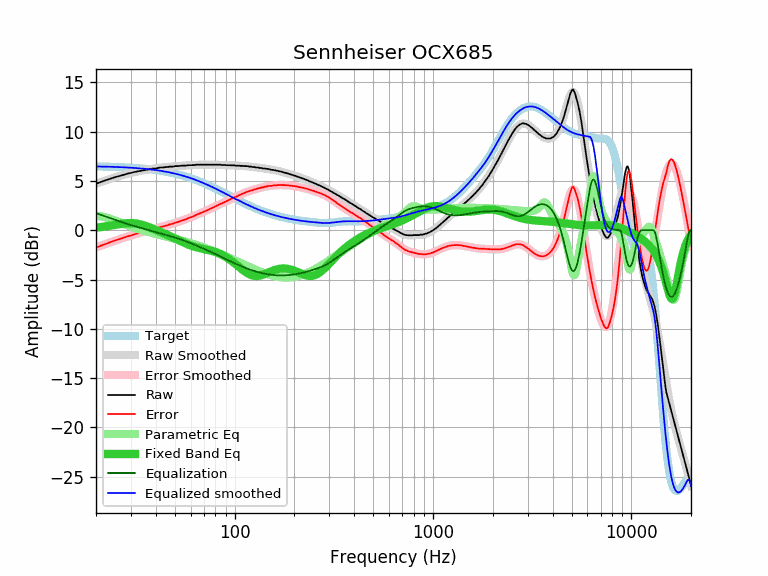

The file beside this chart, header and first rows:
equalization, equalized_raw, equalized_smoothed, error, error_smoothed, frequency, parametric_eq, raw, smoothed, target
1.74, 6.46, 6.47, -1.75, -1.74, 20, 0.27, 4.73, 4.73, 6.47
1.59, 6.45, 6.46, -1.60, -1.59, 21, 0.31, 4.87, 4.88, 6.46
1.44, 6.46, 6.45, -1.44, -1.44, 22, 0.37, 5.02, 5.01, 6.45
1.30, 6.45, 6.44, -1.30, -1.30, 23, 0.43, 5.15, 5.14, 6.44
1.17, 6.45, 6.43, -1.16, -1.17, 24, 0.49, 5.28, 5.26, 6.43
1.05, 6.44, 6.42, -1.03, -1.05, 25, 0.55, 5.39, 5.37, 6.42
0.93, 6.41, 6.41, -0.93, -0.93, 26, 0.61, 5.48, 5.47, 6.41
0.82, 6.39, 6.39, -0.83, -0.82, 27, 0.66, 5.57, 5.57, 6.39
0.72, 6.38, 6.38, -0.71, -0.72, 28, 0.70, 5.67, 5.66, 6.38
0.62, 6.38, 6.36, -0.60, -0.62, 29, 0.72, 5.76, 5.74, 6.36
0.53, 6.33, 6.34, -0.54, -0.53, 30, 0.73, 5.81, 5.81, 6.34
0.44, 6.34, 6.32, -0.43, -0.44, 31, 0.71, 5.90, 5.88, 6.32
0.36, 6.31, 6.30, -0.36, -0.36, 32, 0.68, 5.95, 5.94, 6.30
0.28, 6.27, 6.28, -0.30, -0.28, 33, 0.63, 5.99, 6.00, 6.28
0.21, 6.25, 6.26, -0.22, -0.21, 34, 0.57, 6.04, 6.05, 6.26
0.14, 6.23, 6.24, -0.15, -0.14, 35, 0.49, 6.09, 6.10, 6.24
0.07, 6.20, 6.21, -0.09, -0.07, 36, 0.41, 6.13, 6.14, 6.21
0.01, 6.18, 6.19, -0.01, -0.01, 37, 0.32, 6.18, 6.18, 6.19
-0.06, 6.17, 6.16, 0.07, 0.06, 38, 0.23, 6.23, 6.22, 6.16
-0.12, 6.15, 6.13, 0.13, 0.12, 39, 0.13, 6.27, 6.25, 6.13
-0.18, 6.09, 6.10, 0.16, 0.18, 40, 0.04, 6.27, 6.28, 6.10
-0.24, 6.08, 6.07, 0.24, 0.24, 41, -0.05, 6.32, 6.31, 6.07
-0.30, 6.06, 6.04, 0.32, 0.30, 42, -0.14, 6.36, 6.34, 6.04
-0.36, 6.01, 6.01, 0.36, 0.36, 43, -0.23, 6.37, 6.36, 6.01
-0.41, 5.96, 5.97, 0.40, 0.41, 44, -0.32, 6.38, 6.39, 5.97
-0.47, 5.94, 5.94, 0.47, 0.47, 45, -0.41, 6.41, 6.41, 5.94
-0.52, 5.88, 5.90, 0.50, 0.52, 46, -0.50, 6.41, 6.43, 5.90
-0.58, 5.88, 5.86, 0.59, 0.58, 47, -0.59, 6.46, 6.44, 5.86
-0.63, 5.82, 5.83, 0.63, 0.63, 48, -0.67, 6.46, 6.46, 5.83
-0.69, 5.77, 5.79, 0.67, 0.69, 49, -0.76, 6.46, 6.47, 5.79
-0.74, 5.76, 5.75, 0.76, 0.74, 50, -0.84, 6.51, 6.49, 5.75
-0.80, 5.71, 5.70, 0.80, 0.80, 51, -0.92, 6.51, 6.50, 5.70
-0.85, 5.65, 5.66, 0.85, 0.85, 52, -1.00, 6.51, 6.51, 5.66
-0.91, 5.62, 5.62, 0.91, 0.91, 53, -1.08, 6.53, 6.53, 5.62
-0.96, 5.58, 5.57, 0.97, 0.96, 54, -1.16, 6.55, 6.54, 5.57
-1.02, 5.52, 5.53, 1.02, 1.02, 55, -1.23, 6.55, 6.55, 5.53
-1.08, 5.47, 5.48, 1.07, 1.08, 56, -1.30, 6.55, 6.56, 5.48
-1.14, 5.42, 5.43, 1.12, 1.14, 57, -1.37, 6.56, 6.57, 5.43
-1.19, 5.40, 5.39, 1.21, 1.19, 58, -1.43, 6.60, 6.58, 5.39
-1.25, 5.34, 5.34, 1.26, 1.25, 59, -1.49, 6.60, 6.59, 5.34
-1.31, 5.28, 5.29, 1.31, 1.31, 60, -1.54, 6.60, 6.60, 5.29
-1.37, 5.23, 5.24, 1.36, 1.37, 61, -1.59, 6.60, 6.61, 5.24
-1.43, 5.18, 5.19, 1.42, 1.43, 62, -1.64, 6.61, 6.62, 5.19
-1.49, 5.13, 5.14, 1.48, 1.49, 63, -1.68, 6.62, 6.62, 5.14
-1.54, 5.10, 5.08, 1.56, 1.54, 64, -1.72, 6.65, 6.63, 5.08
-1.60, 5.04, 5.03, 1.61, 1.60, 65, -1.76, 6.65, 6.63, 5.03
-1.66, 4.99, 4.98, 1.67, 1.66, 66, -1.79, 6.65, 6.64, 4.98
-1.72, 4.93, 4.93, 1.72, 1.72, 67, -1.82, 6.65, 6.64, 4.93
-1.77, 4.87, 4.87, 1.77, 1.77, 68, -1.85, 6.65, 6.65, 4.87
-1.83, 4.82, 4.82, 1.83, 1.83, 69, -1.88, 6.65, 6.65, 4.82
-1.88, 4.76, 4.77, 1.88, 1.88, 70, -1.91, 6.65, 6.65, 4.77
-1.94, 4.71, 4.71, 1.93, 1.94, 71, -1.94, 6.65, 6.65, 4.71
-1.99, 4.66, 4.66, 1.99, 1.99, 72, -1.96, 6.65, 6.65, 4.66
-2.04, 4.60, 4.60, 2.04, 2.04, 73, -1.99, 6.65, 6.65, 4.60
-2.10, 4.55, 4.55, 2.10, 2.10, 74, -2.02, 6.65, 6.65, 4.55
-2.15, 4.49, 4.50, 2.15, 2.15, 75, -2.05, 6.65, 6.65, 4.50
-2.21, 4.44, 4.44, 2.20, 2.21, 76, -2.08, 6.65, 6.65, 4.44
-2.26, 4.38, 4.39, 2.26, 2.26, 77, -2.11, 6.65, 6.65, 4.39
-2.31, 4.33, 4.33, 2.31, 2.31, 78, -2.14, 6.65, 6.65, 4.33
-2.37, 4.28, 4.28, 2.37, 2.37, 79, -2.18, 6.65, 6.65, 4.28
... 553 more rows
